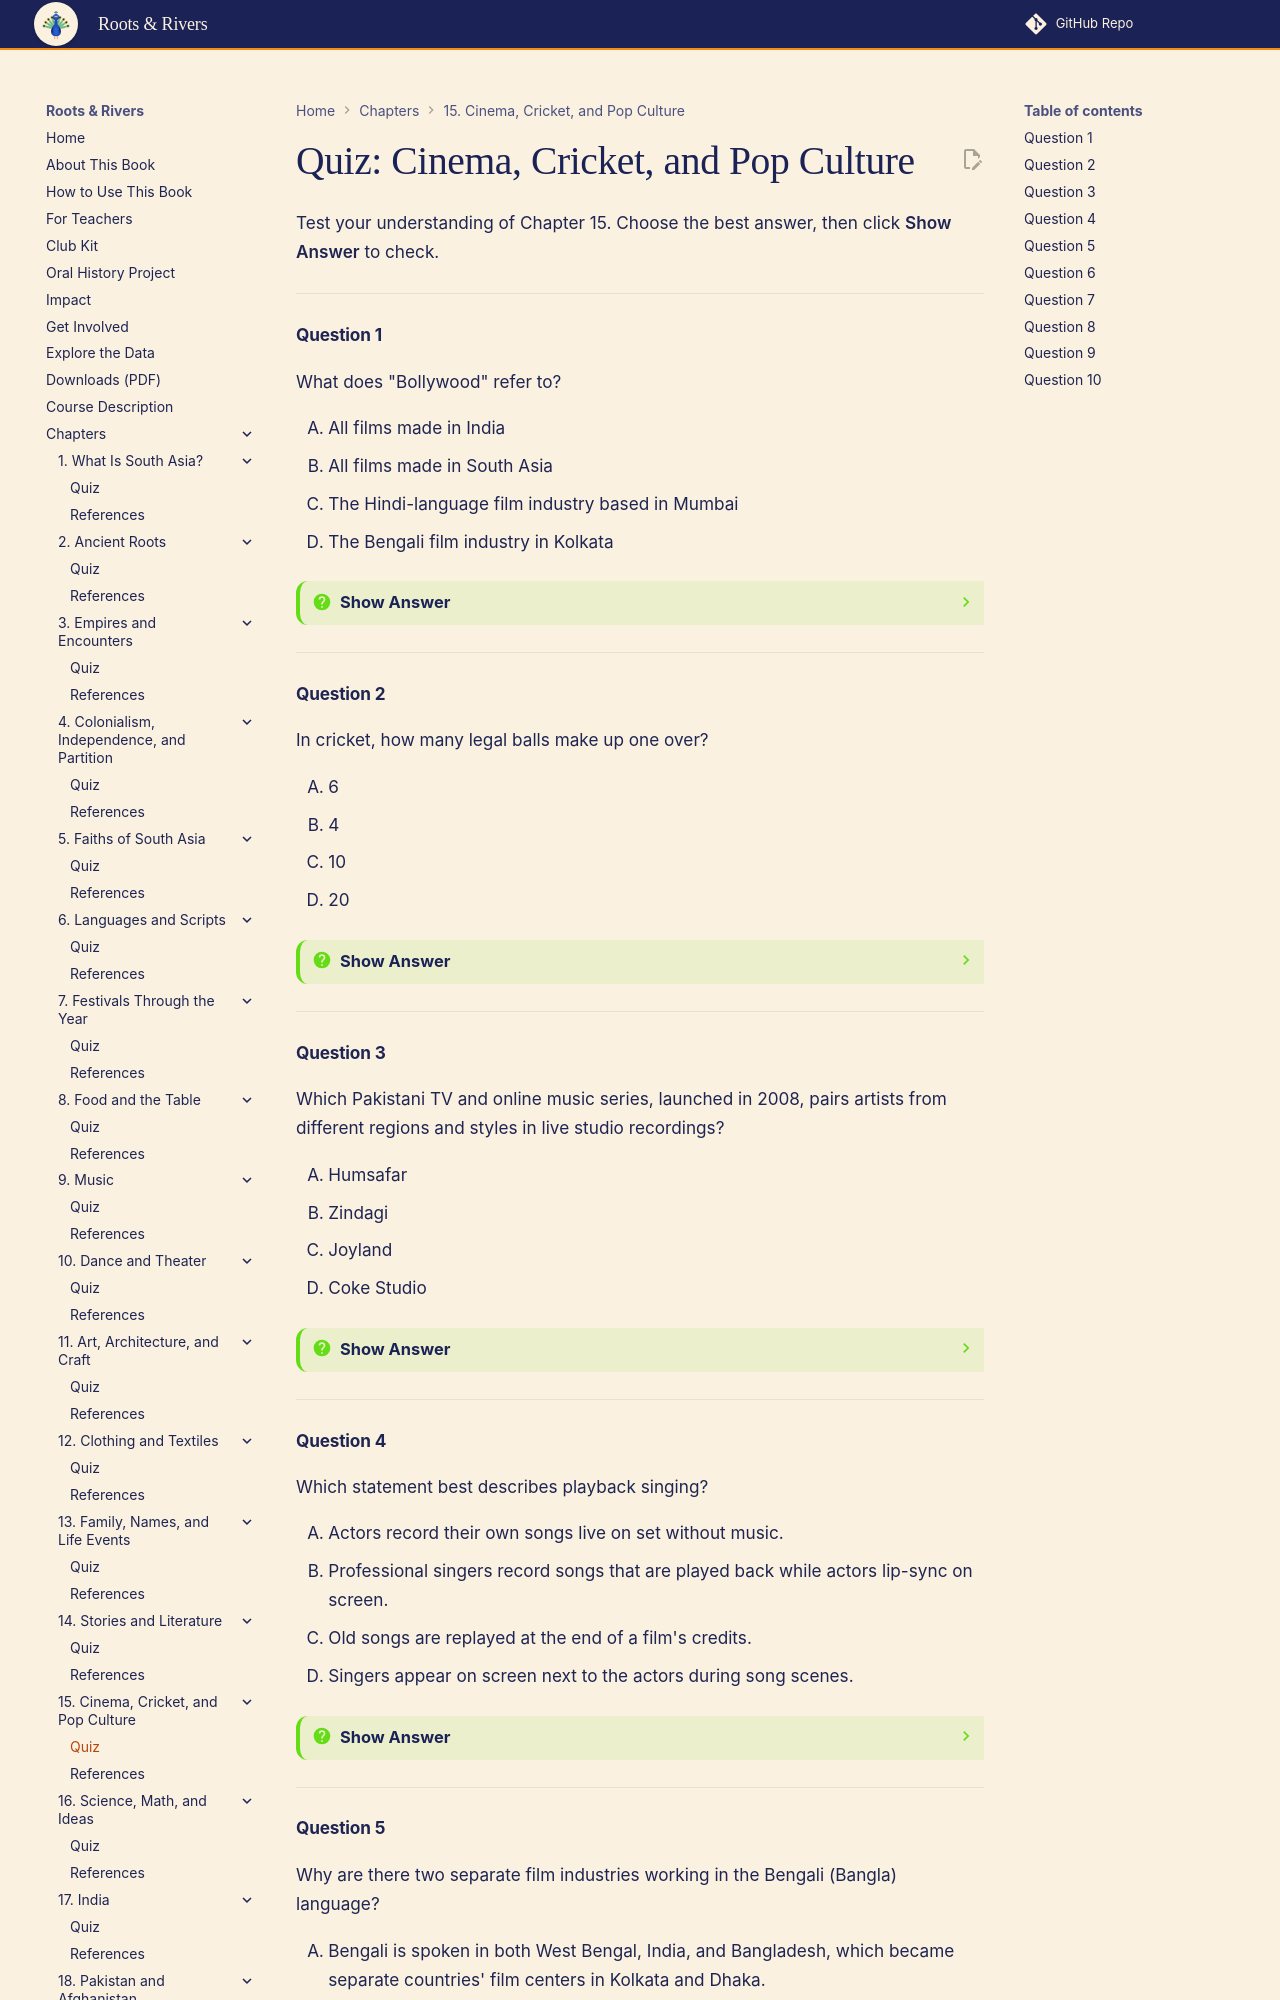

repository: aaryavvatts-lab/south-asian-culture-textbook · page: chapters/15-cinema-cricket-pop-culture/quiz/index.html · generator: mkdocs

---
title: "Quiz: Cinema, Cricket, and Pop Culture"
description: "Self-check quiz for Chapter 15 of Roots & Rivers: An Interactive Guide to South Asian Cultures for High School Students."
---

# Quiz: Cinema, Cricket, and Pop Culture

Test your understanding of Chapter 15. Choose the best answer, then click **Show Answer** to check.

---

#### Question 1

What does "Bollywood" refer to?

<div class="upper-alpha" markdown>
1. All films made in India
2. All films made in South Asia
3. The Hindi-language film industry based in Mumbai
4. The Bengali film industry in Kolkata
</div>

??? question "Show Answer"
    The correct answer is **C**. Bollywood, a blend of "Bombay" and "Hollywood," is the Hindi-language industry in Mumbai. Using it for all Indian films (option A) is the most common mistake, since India also has big Telugu, Tamil, Kannada, Malayalam, Bengali and other industries.

    **Concept Tested:** Bollywood
    **Bloom's Level:** Remember

---

#### Question 2

In cricket, how many legal balls make up one over?

<div class="upper-alpha" markdown>
1. 6
2. 4
3. 10
4. 20
</div>

??? question "Show Answer"
    The correct answer is **A**. An over is 6 legal balls bowled by one bowler from one end. Twenty (option D) is the number of overs per side in a T20 match, not the number of balls in an over.

    **Concept Tested:** Cricket
    **Bloom's Level:** Remember

---

#### Question 3

Which Pakistani TV and online music series, launched in 2008, pairs artists from different regions and styles in live studio recordings?

<div class="upper-alpha" markdown>
1. Humsafar
2. Zindagi
3. Joyland
4. Coke Studio
</div>

??? question "Show Answer"
    The correct answer is **D**. Coke Studio Pakistan launched in 2008 and became the longest-running annual TV music show in Pakistan. Humsafar is a Pakistani drama, not a music show.

    **Concept Tested:** Coke Studio
    **Bloom's Level:** Remember

---

#### Question 4

Which statement best describes playback singing?

<div class="upper-alpha" markdown>
1. Actors record their own songs live on set without music.
2. Professional singers record songs that are played back while actors lip-sync on screen.
3. Old songs are replayed at the end of a film's credits.
4. Singers appear on screen next to the actors during song scenes.
</div>

??? question "Show Answer"
    The correct answer is **B**. Playback singers record the songs, and actors lip-sync to them; the singers usually don't appear on screen. Many, like Lata Mangeshkar and Noor Jehan, became as famous as the stars.

    **Concept Tested:** Playback Singing
    **Bloom's Level:** Understand

---
